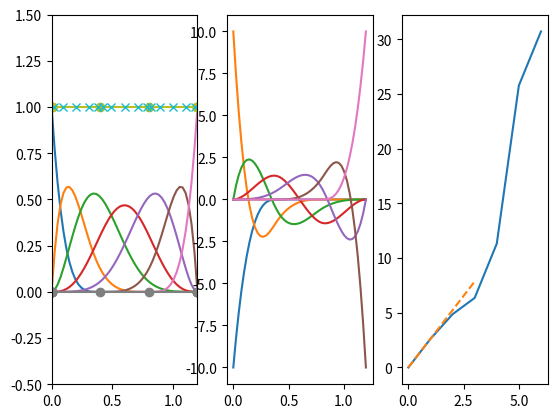

Generate this figure with matplotlib:
import numpy as np
import matplotlib.pyplot as plt
import matplotlib.animation as anim
import scipy.sparse
import scipy.sparse.linalg

from scipy.interpolate import BSpline


k = 4
n = 3

left = 0
right = 1.2

# create mesh
print("Meshing...", flush=True)

length = right - left
extra = length / n * k
t = np.linspace(left-extra, right+extra, n+1+2*k)
for i in range(k+1):
    t[i] = left
    t[-i-1] = right

gaussPoints = np.polynomial.legendre.leggauss(k+1)
points = np.zeros(n*(k+1))
weights = np.zeros(n*(k+1))
for i in range(n):
    x1 = t[k+i];
    x2 = t[k+i+1];
    d = x2-x1;
    for j in range(k+1):
        points[i*(k+1)+j] = x1 + d * 0.5 * ( gaussPoints[0][j] + 1 )
        weights[i*(k+1)+j] = gaussPoints[1][j]


# evaluate
print("Evaluating M...", flush=True)
N = BSpline.design_matrix(points, t, k)

M = N.transpose() @ N

print("Evaluating K...", flush=True)
c = np.eye(len(t) - k - 1)
B = BSpline(t, c, k).derivative()(points)

K = B.transpose() @ B

w = scipy.linalg.eigvals(K, M.toarray())
w = np.sqrt(np.real(w))
w = np.sort(w)


# plot
print("Plotting...", flush=True)
#figure, ax = plt.subplots()
fig, (ax1, ax2, ax3) = plt.subplots(1, 3)

ax1.set_xlim(left, right)
ax1.set_ylim(-0.5, 1.5)

if True:
    x = np.linspace(left, right, 50)
    shapes = BSpline.design_matrix(x, t, k)
    derivative = BSpline(t, c, k).derivative()(x)
    for i in range(n+k):
        ax1.plot(x, shapes[:,[i]].toarray())
        ax2.plot(x, derivative[:,[i]])

ax1.plot(t, np.zeros(t.size), '-o')
ax1.plot(t, np.ones(t.size), '-o')

ax1.plot(points, np.ones(points.size), 'x')


soundSpeed = 1#np.sqrt(E/rho);
freq = np.pi*np.linspace(0,n,n+1)*soundSpeed / length;

ax3.plot(w)
ax3.plot(freq,'--')

                          
plt.show()

